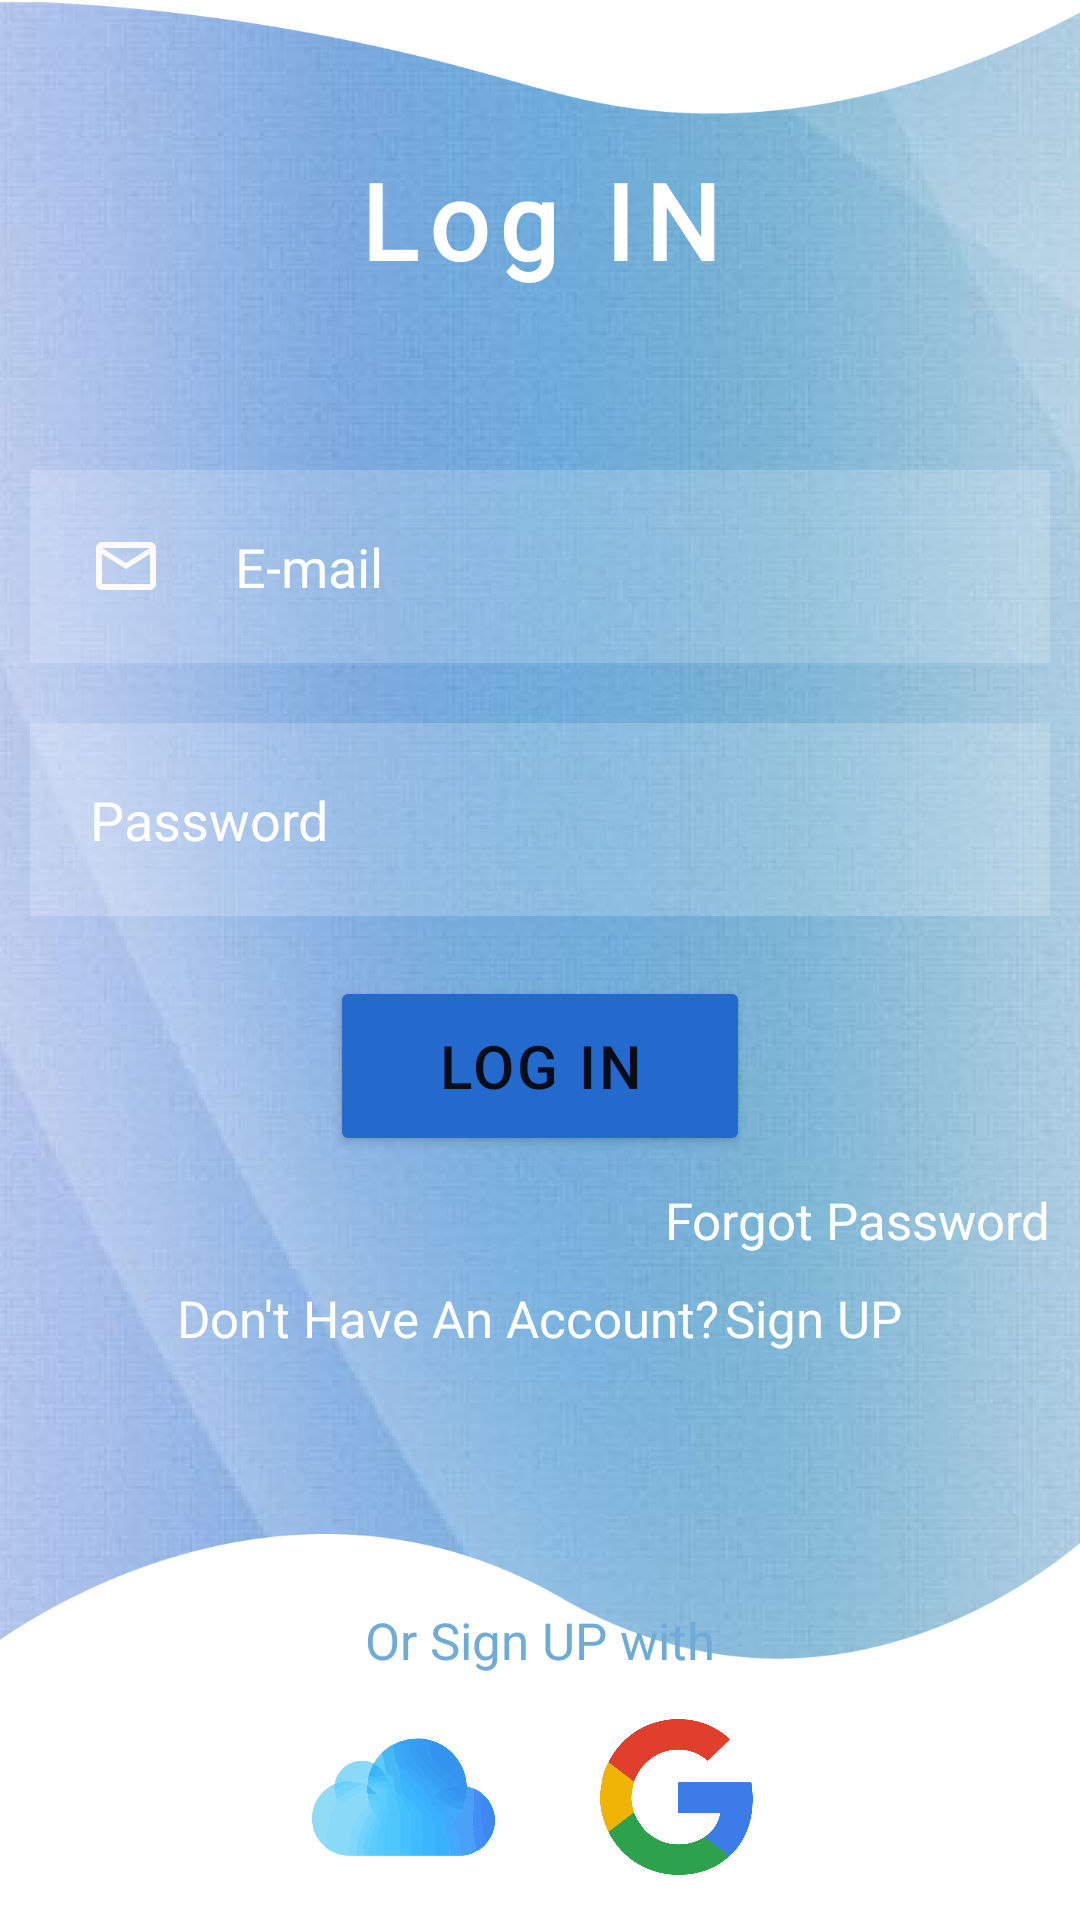

The Android layout XML behind this screen, and the referenced resources:
<!-- AndroidManifest.xml: application theme Theme.Thermostat -->
<!-- res/layout/activity_login.xml -->
<?xml version="1.0" encoding="utf-8"?>
<RelativeLayout xmlns:android="http://schemas.android.com/apk/res/android"
    xmlns:app="http://schemas.android.com/apk/res-auto"
    xmlns:tools="http://schemas.android.com/tools"
    android:layout_width="match_parent"
    android:layout_height="match_parent"
    android:background="@drawable/background2"
    tools:context=".login">
    <TextView
        android:id="@+id/txtlogin"
        android:layout_width="match_parent"
        android:layout_height="wrap_content"
        android:layout_margin="50dp"
        android:layout_marginStart="50dp"
        android:layout_marginTop="50dp"
        android:layout_marginEnd="50dp"
        android:layout_marginBottom="50dp"
        android:fontFamily="@font/gentium_basic"
        android:gravity="center"
        android:letterSpacing="0.1"
        android:text="Log IN"
        android:textColor="@color/white"
        android:textSize="35dp"
        android:textStyle="bold" />

    <EditText
        android:id="@+id/email1"
        android:layout_width="match_parent"
        android:layout_height="wrap_content"
        android:layout_below="@+id/txtlogin"
        android:layout_marginStart="10dp"
        android:layout_marginTop="10dp"
        android:layout_marginEnd="10dp"
        android:layout_marginBottom="10dp"
        android:background="#30ffffff"
        android:drawableLeft="@drawable/ic_baseline_mail_outline_24"
        android:drawablePadding="20dp"
        android:hint=" E-mail"
        android:inputType="textEmailAddress"
        android:padding="20dp"
        android:textColor="@color/white"
        android:textColorHint="@color/white" />

    <EditText
        android:id="@+id/password1"
        android:layout_width="match_parent"
        android:layout_height="wrap_content"
        android:layout_below="@+id/email1"
        android:layout_marginStart="10dp"
        android:layout_marginTop="10dp"
        android:layout_marginEnd="10dp"
        android:layout_marginBottom="10dp"
        android:background="#30ffffff"
        android:drawableLeft="@drawable/ic_baseline_info_24"
        android:drawablePadding="20dp"
        android:hint="Password"
        android:inputType="textPassword"
        android:padding="20dp"
        android:textColor="@color/white"
        android:textColorHint="@color/white" />

    <TextView
        android:id="@+id/forgotpassword"
        android:layout_width="match_parent"
        android:layout_height="wrap_content"
        android:layout_below="@+id/btnlogin1"
        android:layout_marginStart="10dp"

        android:layout_marginEnd="10dp"
        android:layout_marginBottom="10dp"
        android:text="Forgot Password"
        android:textAlignment="viewEnd"
        android:textColor="@color/white"
        android:textSize="17dp" />

    <Button
        android:id="@+id/btnlogin1"
        android:layout_width="wrap_content"
        android:layout_height="wrap_content"
        android:layout_below="@+id/password1"
        android:layout_centerHorizontal="true"
        android:layout_marginStart="10dp"
        android:layout_marginTop="10dp"
        android:layout_marginEnd="10dp"
        android:layout_marginBottom="10dp"
        android:width="140dp"
        android:height="60dp"
        android:letterSpacing="0.05"
        android:text="Log IN"
        android:textSize="20dp"
        app:backgroundTint="#236ACC"
        app:cornerRadius="80dp" />

    <LinearLayout
        android:id="@+id/signuplink"
        android:layout_width="match_parent"
        android:layout_height="wrap_content"
        android:layout_below="@+id/forgotpassword"
        android:orientation="horizontal"
        android:gravity="center"
        android:layout_marginEnd="10dp"
        android:layout_marginBottom="10dp">
        <TextView
            android:id="@+id/signuplink1"
            android:layout_width="wrap_content"
            android:layout_height="wrap_content"
            android:layout_marginStart="10dp"
            android:text="Don't Have An Account?"
            android:textColor="@color/white"
            android:textSize="17dp" />
        <TextView
            android:id="@+id/signuplink2"
            android:layout_width="wrap_content"
            android:layout_height="wrap_content"
            android:layout_marginStart="2dp"
            android:text="Sign UP"
            android:textColor="@color/white"
            android:textSize="17dp" />

    </LinearLayout>

    <TextView
        android:id="@+id/others"
        android:layout_width="wrap_content"
        android:layout_height="wrap_content"
        android:layout_above="@+id/socialicons"
        android:layout_centerHorizontal="true"
        android:text="Or Sign UP with"
        android:textColor="@color/light_blue_700"
        android:textSize="17dp" />

    <LinearLayout
        android:id="@+id/socialicons"
        android:layout_width="match_parent"
        android:layout_height="wrap_content"
        android:layout_alignParentBottom="true"
        android:gravity="center"
        android:orientation="horizontal">

        <ImageView
            android:layout_width="61dp"
            android:layout_height="52dp"
            android:layout_margin="15dp"
            android:src="@drawable/icloud" />
        <ImageView
            android:layout_width="61dp"
            android:layout_height="52dp"
            android:layout_margin="15dp"
            android:src="@drawable/google" />
    </LinearLayout>
</RelativeLayout>
<!-- resources referenced by this layout -->
<resources>
  <color name="light_blue_700">#70ABD8</color>
  <color name="white">#FFFFFFFF</color>
  <!-- drawable background2: png bitmap (drawable-v24, 403439 bytes) -->
  <!-- drawable google: png bitmap (drawable-v24, 15346 bytes) -->
  <!-- drawable ic_baseline_mail_outline_24 (drawable) -->
  <vector android:height="24dp" android:tint="#FCFAFA"
      android:viewportHeight="24" android:viewportWidth="24"
      android:width="24dp" xmlns:android="http://schemas.android.com/apk/res/android">
      <path android:fillColor="@android:color/white" android:pathData="M20,4L4,4c-1.1,0 -1.99,0.9 -1.99,2L2,18c0,1.1 0.9,2 2,2h16c1.1,0 2,-0.9 2,-2L22,6c0,-1.1 -0.9,-2 -2,-2zM20,18L4,18L4,8l8,5 8,-5v10zM12,11L4,6h16l-8,5z"/>
  </vector>
  <!-- drawable icloud: png bitmap (drawable-v24, 30198 bytes) -->
  <style name="Theme.Thermostat" parent="Theme.MaterialComponents.DayNight.NoActionBar">
          
          <item name="colorPrimary">@color/light_blue_700</item>
          <item name="colorPrimaryVariant">#70ABD8</item>
          <item name="colorOnPrimary">@color/white</item>
          
          <item name="colorSecondary">@color/light_blue_700</item>
          <item name="colorSecondaryVariant">@color/light_blue_700</item>
          <item name="colorOnSecondary">@color/light_blue_700</item>
          
          <item name="android:statusBarColor" tools:targetApi="l">?attr/colorPrimaryVariant</item>
          
      </style>
</resources>
